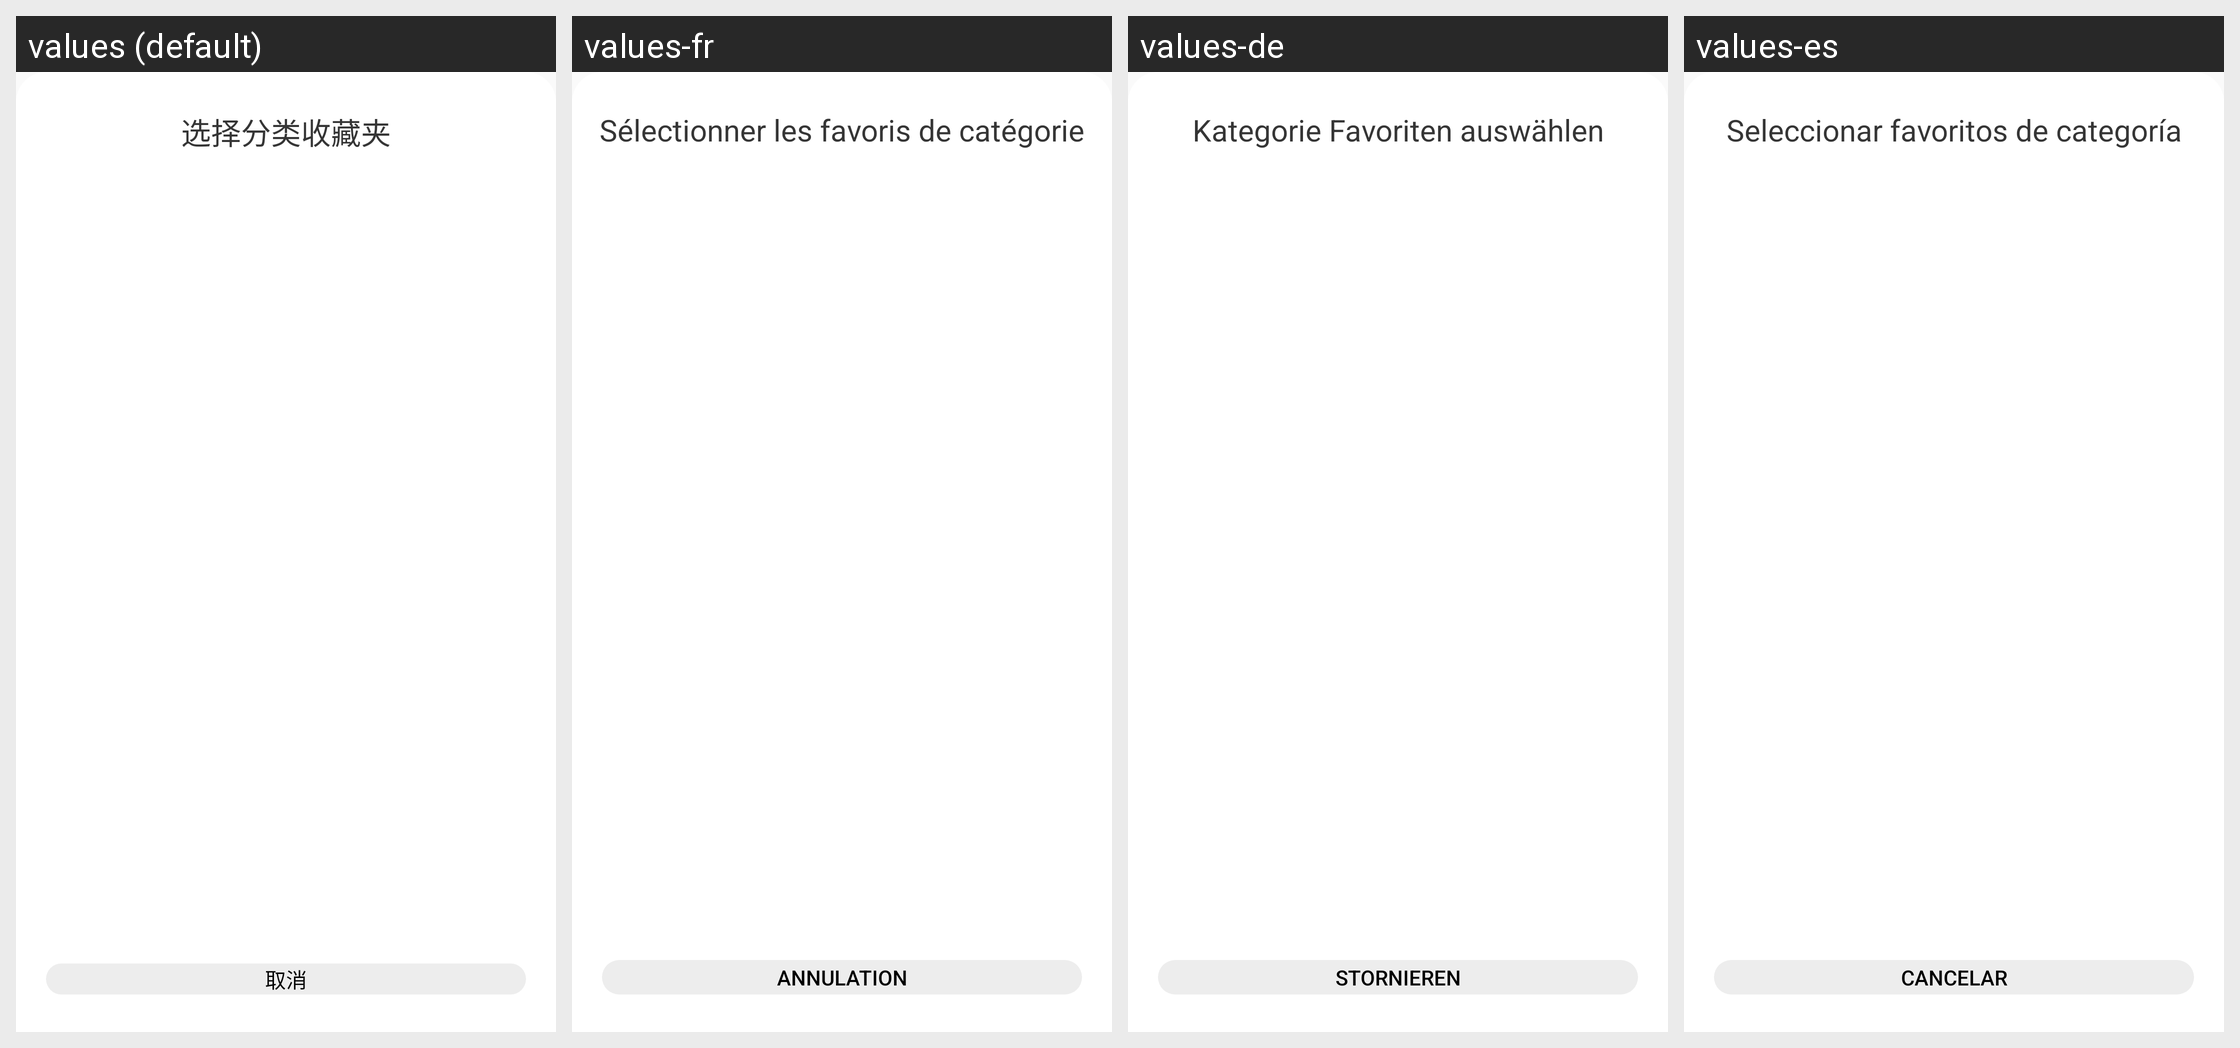

The same Android screen rendered under several of its app's locales, left to right. List the strings drawn on it with the default value and each locale's translation.
Android screen res/layout/dialog_choose_gallery.xml rendered under 4 locales, left to right: values (default), values-fr, values-de, values-es. Device: Nexus 5 (rendered at 1080×1920; each locale shown at half size, 540×960, under a caption strip naming it); theme AppTheme.
Other locales in the repository, not shown: values-en, values-ja, values-ru, values-zh-rTW.
Strings drawn on this screen, with the default value and each locale's value (text and hints the layout hard-codes, and strings that could not be matched under every locale, appear in the picture but are not listed):

text_choose_gallery
  values: 选择分类收藏夹
  values-fr: Sélectionner les favoris de catégorie
  values-de: Kategorie Favoriten auswählen
  values-es: Seleccionar favoritos de categoría

action_cancel
  values: 取消
  values-fr: Annulation
  values-de: Stornieren
  values-es: Cancelar
